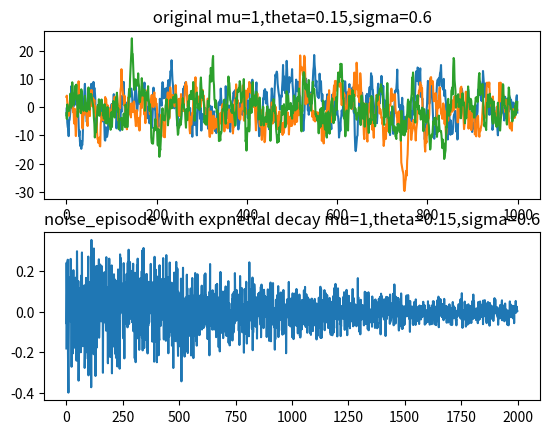

Generate this figure with matplotlib:

import numpy as np
import numpy.random as nr

class OUNoise:
    def __init__(self, action_dimension, mu=0, theta=0.15, sigma=0.2):
        self.action_dimension = action_dimension
        self.mu = mu
        self.theta = theta
        self.sigma = sigma
        self.state = np.ones(self.action_dimension) * self.mu
        self.reset()

    def reset(self):
        self.state = np.ones(self.action_dimension) * self.mu

    def sample(self):
        x = self.state
        dx = self.theta * (self.mu - x) + self.sigma * nr.randn(len(x))
        self.state = x + dx
        return self.state





if __name__ == '__main__':
    import matplotlib.pyplot as plt

    f, axarr = plt.subplots(2, 1)


    ou = OUNoise(3,mu=0, theta=0.15, sigma=3)
    states = []
    for i in range(1000):
        states.append(ou.sample())
    axarr[0].plot(states)
    axarr[0].set_title(' original mu=1,theta=0.15,sigma=0.6 ')


    eps = 1
    eps_decay = 0.999
    noise_episode = []
    eps_min=0.05
    for i_episode in range(2000):
        ou = OUNoise(1, mu=0, theta=0.15, sigma=3)
        states = []
        for i in range(1000):
            if np.random.random()>0.5:
                states.append(eps * ou.sample())
            else:
                states.append(-eps * ou.sample())
        noise_episode.append(np.mean(states))
        eps = max(eps_min, eps * eps_decay)
    axarr[1].plot(noise_episode)
    axarr[1].set_title('noise_episode with expnetial decay mu=1,theta=0.15,sigma=0.6')

    plt.show()